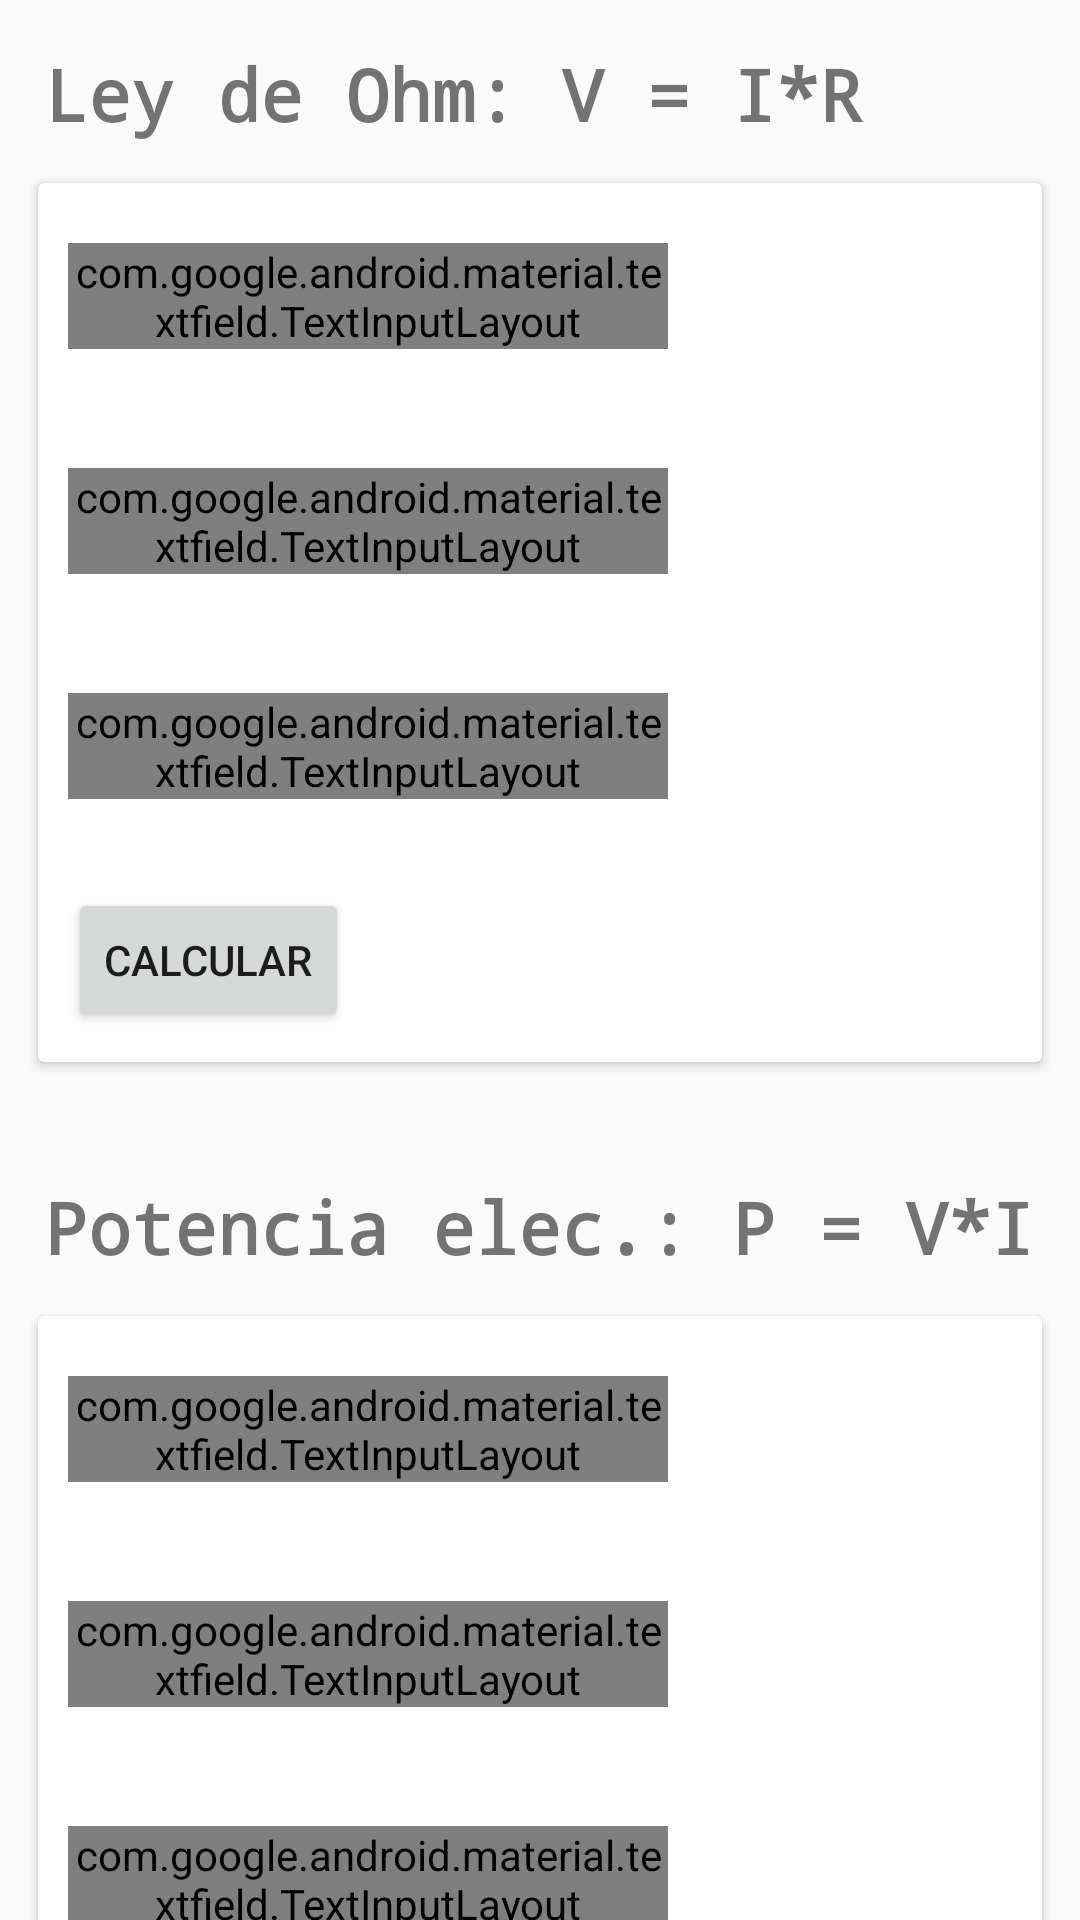

This screen was rendered from an Android layout file. Write that file and the resources it references.
<!-- AndroidManifest.xml: application theme AppTheme -->
<!-- res/layout/fragment_elec.xml -->
<?xml version="1.0" encoding="utf-8"?>
<android.support.constraint.ConstraintLayout
    xmlns:android="http://schemas.android.com/apk/res/android"
    xmlns:app="http://schemas.android.com/apk/res-auto"
    xmlns:tools="http://schemas.android.com/tools"
    android:layout_width="match_parent"
    android:layout_height="match_parent"
    android:focusableInTouchMode="true">

    <ScrollView
        android:layout_width="match_parent"
        android:layout_height="match_parent"
        android:scrollbars="none"
        android:layout_marginStart="10dp"
        android:layout_marginEnd="10dp">

        <LinearLayout
            android:layout_width="match_parent"
            android:layout_height="wrap_content"
            android:orientation="vertical">

            <TextView
                android:layout_width="match_parent"
                android:layout_height="wrap_content"
                android:layout_marginTop="15dp"
                android:layout_marginStart="5dp"
                android:fontFamily="monospace"
                android:text="@string/leyOhm"
                android:textAlignment="viewStart"
                android:textSize="24sp"
                android:textStyle="bold" />

            <android.support.v7.widget.CardView
                android:layout_width="match_parent"
                android:layout_height="wrap_content"
                android:layout_marginTop="10dp"
                android:layout_marginBottom="20dp"
                app:cardUseCompatPadding="true"
                app:contentPadding="10dp">

                <android.support.design.widget.TextInputLayout
                    android:layout_width="200dp"
                    android:layout_height="wrap_content"
                    android:layout_marginTop="10dp"
                    style="@style/Widget.MaterialComponents.TextInputLayout.OutlinedBox">

                    <EditText
                        android:id="@+id/tecnoOhm_valueV"
                        android:inputType="numberDecimal|numberSigned"
                        android:layout_width="match_parent"
                        android:layout_height="match_parent"
                        android:hint="@string/voltage" />
                </android.support.design.widget.TextInputLayout>

                <android.support.design.widget.TextInputLayout
                    android:layout_width="200dp"
                    android:layout_height="wrap_content"
                    android:layout_marginTop="85dp"
                    style="@style/Widget.MaterialComponents.TextInputLayout.OutlinedBox">

                    <EditText
                        android:id="@+id/tecnoOhm_valueI"
                        android:inputType="numberDecimal|numberSigned"
                        android:layout_width="match_parent"
                        android:layout_height="match_parent"
                        android:hint="@string/intensidad" />
                </android.support.design.widget.TextInputLayout>

                <android.support.design.widget.TextInputLayout
                    android:layout_width="200dp"
                    android:layout_height="wrap_content"
                    android:layout_marginTop="160dp"
                    style="@style/Widget.MaterialComponents.TextInputLayout.OutlinedBox">

                    <EditText
                        android:id="@+id/tecnoOhm_valueR"
                        android:inputType="numberDecimal|numberSigned"
                        android:layout_width="match_parent"
                        android:layout_height="match_parent"
                        android:hint="@string/resistencia" />
                </android.support.design.widget.TextInputLayout>

                <Button
                    android:id="@+id/tecnoOhm_btn"
                    android:layout_width="wrap_content"
                    android:layout_height="wrap_content"
                    android:layout_marginTop="225dp"
                    android:text="@string/calc"/>

                <TextView
                    android:id="@+id/tecnoOhm_result"
                    android:layout_width="wrap_content"
                    android:layout_height="wrap_content"
                    android:layout_marginTop="230dp"
                    android:layout_marginStart="190dp"
                    android:fontFamily="monospace"
                    android:textSize="24sp"
                    android:layout_marginBottom="10dp"/>

            </android.support.v7.widget.CardView>

            <TextView
                android:layout_width="match_parent"
                android:layout_height="wrap_content"
                android:layout_marginTop="15dp"
                android:layout_marginStart="5dp"
                android:fontFamily="monospace"
                android:text="@string/potenciaElec"
                android:textAlignment="viewStart"
                android:textSize="24sp"
                android:textStyle="bold" />

            <android.support.v7.widget.CardView
                android:layout_width="match_parent"
                android:layout_height="wrap_content"
                android:layout_marginTop="10dp"
                android:layout_marginBottom="20dp"
                app:cardUseCompatPadding="true"
                app:contentPadding="10dp">

                <android.support.design.widget.TextInputLayout
                    android:layout_width="200dp"
                    android:layout_height="wrap_content"
                    android:layout_marginTop="10dp"
                    style="@style/Widget.MaterialComponents.TextInputLayout.OutlinedBox">

                    <EditText
                        android:id="@+id/tecnoPot_valueP"
                        android:inputType="numberDecimal|numberSigned"
                        android:layout_width="match_parent"
                        android:layout_height="match_parent"
                        android:hint="@string/potencia" />
                </android.support.design.widget.TextInputLayout>

                <android.support.design.widget.TextInputLayout
                    android:layout_width="200dp"
                    android:layout_height="wrap_content"
                    android:layout_marginTop="85dp"
                    style="@style/Widget.MaterialComponents.TextInputLayout.OutlinedBox">

                    <EditText
                        android:id="@+id/tecnoPot_valueV"
                        android:inputType="numberDecimal|numberSigned"
                        android:layout_width="match_parent"
                        android:layout_height="match_parent"
                        android:hint="@string/voltage" />
                </android.support.design.widget.TextInputLayout>

                <android.support.design.widget.TextInputLayout
                    android:layout_width="200dp"
                    android:layout_height="wrap_content"
                    android:layout_marginTop="160dp"
                    style="@style/Widget.MaterialComponents.TextInputLayout.OutlinedBox">

                    <EditText
                        android:id="@+id/tecnoPot_valueI"
                        android:inputType="numberDecimal|numberSigned"
                        android:layout_width="match_parent"
                        android:layout_height="match_parent"
                        android:hint="@string/intensidad" />
                </android.support.design.widget.TextInputLayout>

                <Button
                    android:id="@+id/tecnoPot_btn"
                    android:layout_width="wrap_content"
                    android:layout_height="wrap_content"
                    android:layout_marginTop="225dp"
                    android:text="@string/calc"/>

                <TextView
                    android:id="@+id/tecnoPot_result"
                    android:layout_width="wrap_content"
                    android:layout_height="wrap_content"
                    android:layout_marginTop="230dp"
                    android:layout_marginStart="190dp"
                    android:fontFamily="monospace"
                    android:textSize="24sp"
                    android:layout_marginBottom="10dp"/>

            </android.support.v7.widget.CardView>



        </LinearLayout>



    </ScrollView>




</android.support.constraint.ConstraintLayout>
<!-- resources referenced by this layout -->
<resources>
  <string name="calc">Calcular</string>
  <string name="intensidad">Intensidad (I)</string>
  <string name="leyOhm">Ley de Ohm: V = I*R</string>
  <string name="potencia">Potencia (P)</string>
  
  
          //INDIFERENTES
  <string name="potenciaElec">Potencia elec.: P = V*I</string>
  <string name="resistencia">Resistencia (R)</string>
  <string name="voltage">Voltage (V)</string>
  <style name="AppTheme" parent="Theme.AppCompat.Light.NoActionBar">
          
          <item name="colorPrimary">@color/colorPrimary</item>
          <item name="colorPrimaryDark">@color/colorPrimaryDark</item>
          <item name="colorAccent">@color/colorAccent</item>
      </style>
  <color name="colorPrimary">#008577</color>
  <color name="colorPrimaryDark">#00574B</color>
  <color name="colorAccent">#D81B60</color>
</resources>
